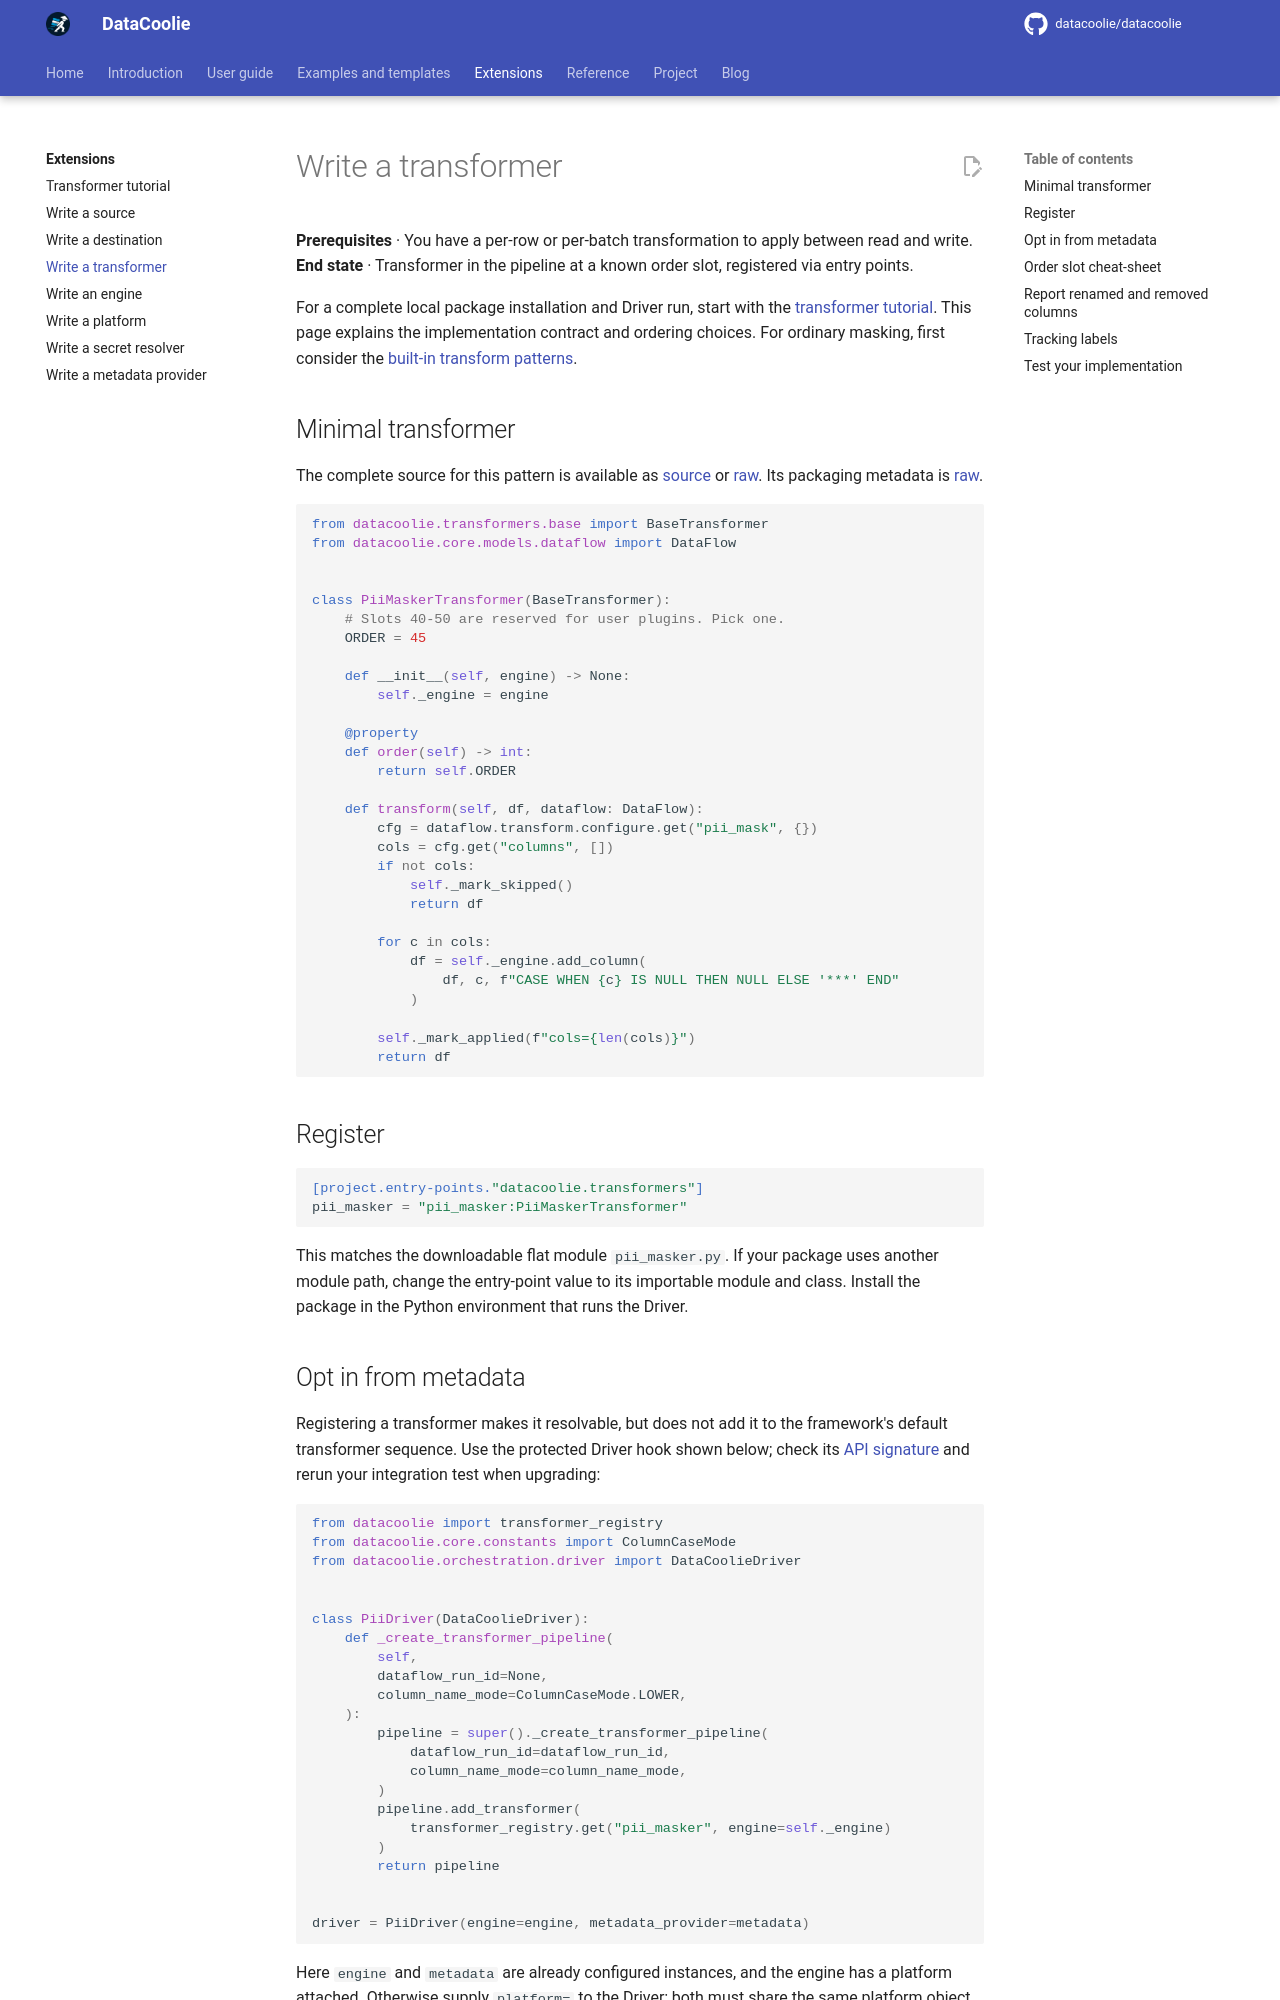

repository: datacoolie/datacoolie · page: extensions/writing-a-transformer/index.html · generator: mkdocs

---
title: Write a Transformer Plugin — DataCoolie
description: Build a custom DataCoolie transformer plugin, register it through Python entry points, and place it correctly in the pipeline ordering model.
---

# Write a transformer

**Prerequisites** · You have a per-row or per-batch transformation to apply between read and write.
**End state** · Transformer in the pipeline at a known order slot, registered via entry points.

For a complete local package installation and Driver run, start with the
[transformer tutorial](transformer-tutorial.md). This page explains the
implementation contract and ordering choices. For ordinary masking, first
consider the [built-in transform patterns](../guide/metadata/transform-patterns.md).

## Minimal transformer

The complete source for this pattern is available as
[source](../examples/source/plugins/pii_masker.py.md) or
[raw](../examples/files/plugins/pii_masker.py). Its packaging metadata is
[raw](../examples/files/plugins/pyproject.toml).

```python
from datacoolie.transformers.base import BaseTransformer
from datacoolie.core.models.dataflow import DataFlow


class PiiMaskerTransformer(BaseTransformer):
    # Slots 40-50 are reserved for user plugins. Pick one.
    ORDER = 45

    def __init__(self, engine) -> None:
        self._engine = engine

    @property
    def order(self) -> int:
        return self.ORDER

    def transform(self, df, dataflow: DataFlow):
        cfg = dataflow.transform.configure.get("pii_mask", {})
        cols = cfg.get("columns", [])
        if not cols:
            self._mark_skipped()
            return df

        for c in cols:
            df = self._engine.add_column(
                df, c, f"CASE WHEN {c} IS NULL THEN NULL ELSE '***' END"
            )

        self._mark_applied(f"cols={len(cols)}")
        return df
```

## Register

```toml
[project.entry-points."datacoolie.transformers"]
pii_masker = "pii_masker:PiiMaskerTransformer"
```

This matches the downloadable flat module `pii_masker.py`. If your package uses
another module path, change the entry-point value to its importable module and
class. Install the package in the Python environment that runs the Driver.
